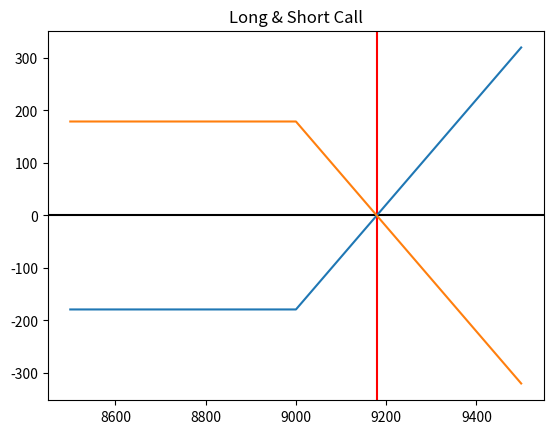
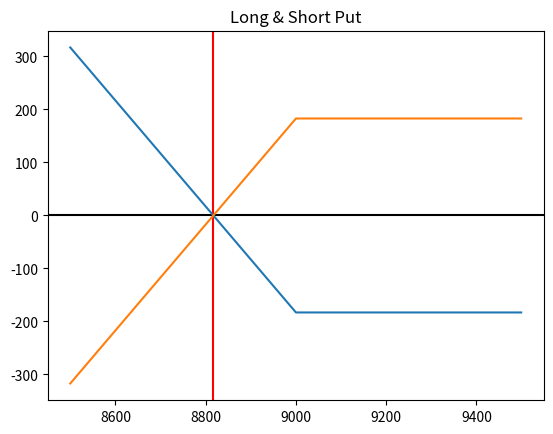

Here is the Python script that generated these plots, in order:
import numpy as np
import matplotlib.pyplot as plt

#Q1
k = 9000
premium_call = 179
premium_put = 183
interval = 500
ST = np.arange(k - interval,k + interval)
payoff_longcall = np.maximum(ST-k,0)-premium_call
payoff_shortcall = -payoff_longcall
payoff_longput = np.maximum(k-ST,0) - premium_put
payoff_shortput = -payoff_longput

#Long & Short call
plt.figure(1)
plt.title('Long & Short Call')
plt.axvline(x = k + premium_call,color='red')
plt.axhline(y=0, color='k')
plt.plot(ST,payoff_longcall)
plt.plot(ST,payoff_shortcall)

#Long & Short put
plt.figure(2)
plt.title('Long & Short Put')
plt.axvline(x = k - premium_put,color='red')
plt.axhline(y=0, color='k')
plt.plot(ST,payoff_longput)
plt.plot(ST,payoff_shortput)

plt.show


